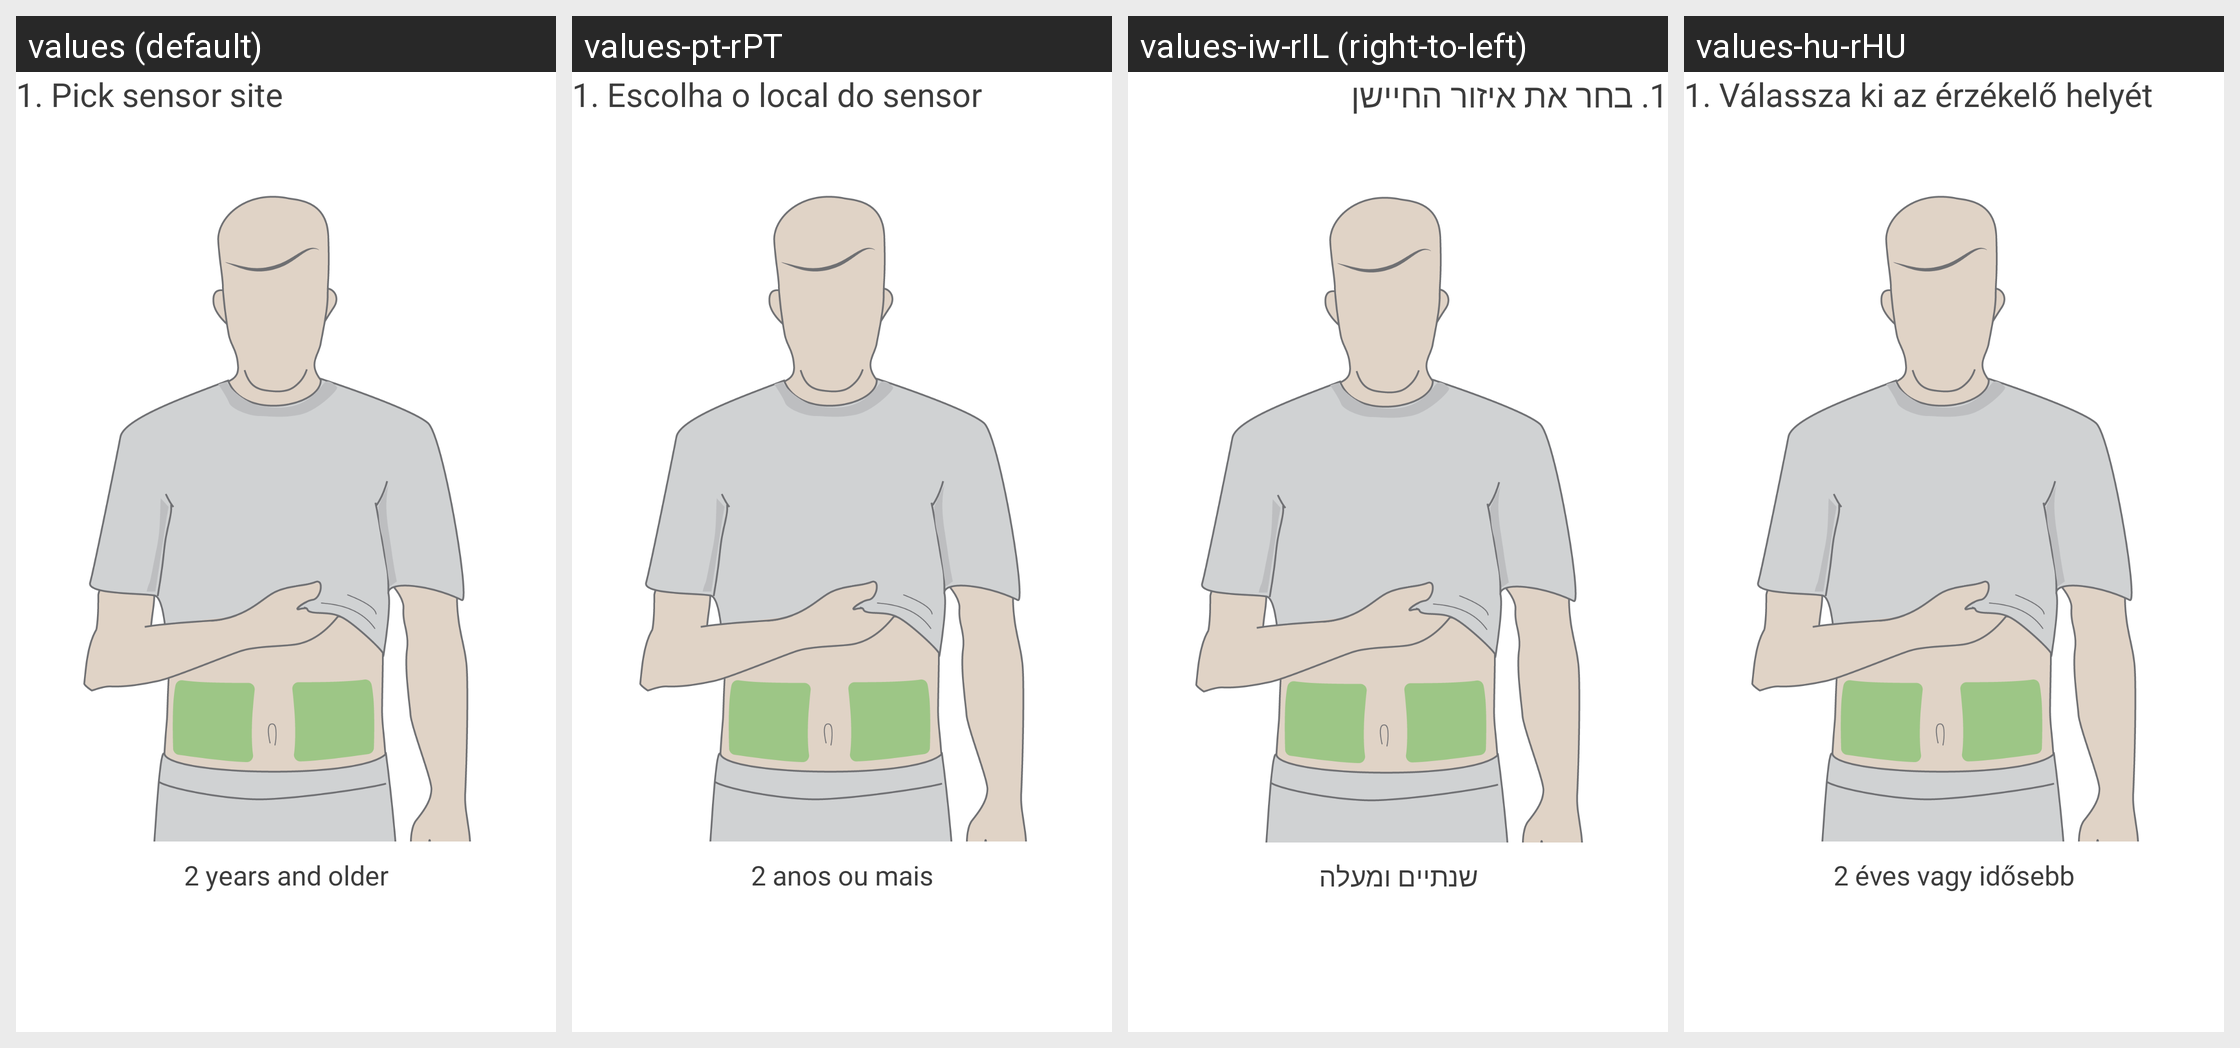

The same Android screen rendered under several of its app's locales, left to right. List the strings drawn on it with the default value and each locale's translation.
Android screen res/layout/insertion_slide_reel_pick_sensor_site.xml rendered under 4 locales, left to right: values (default), values-pt-rPT, values-iw-rIL (right-to-left), values-hu-rHU. Device: Nexus 5 (rendered at 1080×1920; each locale shown at half size, 540×960, under a caption strip naming it); theme DexTheme.
Other locales in the repository, not shown: values-ar, values-ar-rAE, values-bg, values-ca, values-cs, values-cs-rCZ, values-da, values-da-rDK, values-de, values-de-rDE, values-el, values-en-rGB, values-es, values-es-rES, values-es-rUS, values-eu, values-fi, values-fi-rFI, values-fr, values-fr-rCA, values-fr-rFR, values-hi, values-hu, values-in, values-it, values-it-rIT, values-iw, values-ja, values-ja-rJP, values-ko, values-ko-rKR, values-nb, values-nb-rNO, values-nl, values-nl-rNL, values-pl, values-pl-rPL, values-pt-rBR, values-ro, values-ru, values-sk, values-sk-rSK, values-sl, values-sl-rSI, values-sv, values-sv-rSE, values-th, values-tr, values-tr-rTR, values-uk, values-vi, values-zh-rCN, values-zh-rHK, values-zh-rTW.
Strings drawn on this screen, with the default value and each locale's value (text and hints the layout hard-codes, and strings that could not be matched under every locale, appear in the picture but are not listed):

setup_wizard_pick_sensor_site
  values: 1. Pick sensor site
  values-pt-rPT: 1. Escolha o local do sensor
  values-iw-rIL: 1. בחר את איזור החיישן
  values-hu-rHU: 1. Válassza ki az érzékelő helyét

setup_wizard_all_ages
  values: 2 years and older
  values-pt-rPT: 2 anos ou mais
  values-iw-rIL: שנתיים ומעלה
  values-hu-rHU: 2 éves vagy idősebb
